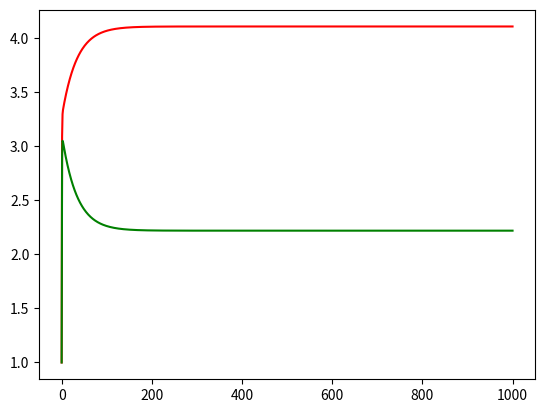

This figure's Python source:

from matplotlib import pyplot as plt 

bread_price = [[0.5, 5], [0.6, 5.5], [0.8, 6], [1.1, 6.8], [1.4, 7]]

def BGD_step_gradient(w0_current, w1_current, points, learningRate):
    w0_gradient = 0
    w1_gradient = 0

    for i in range(len(points)):
        x = points[i][0]
        y = points[i][1]
        w0_gradient += -1.0 * (y - ((w1_current * x) + w0_current))
        w1_gradient += -1.0 * x * (y - ((w1_current * x) + w0_current))

    new_w0 = w0_current - (learningRate * w0_gradient)
    new_w1 = w1_current - (learningRate * w1_gradient)

    return [new_w0, new_w1]

def gradient_descent_runner(points, start_w0, start_w1, l_rate, num_iterations):
    w0 = start_w0
    w1 = start_w1
    weight = [[w0, w1]]
    for i in range(num_iterations):
        w0, w1 = BGD_step_gradient(w0, w1, points, l_rate)
        # print('Iterate {}, w0={}, w1={}'.format(i, w0, w1))
        weight.append([w0, w1])

    return weight

def predict(w0, w1, wheat):
    price = w1 * wheat + w0
    return price

if __name__ == '__main__':
    learning_rate = 0.1
    num_iter = 1000
    myweight = gradient_descent_runner(bread_price, 1, 1, learning_rate, num_iter)
    w0, w1 = myweight[-1]
    price = predict(w0, w1, 0.9)
    print("Price = ", price)

    w0_trend = []
    w1_trend = []

    for i in range(len(myweight)):
        w0_trend.append(myweight[i][0])
        w1_trend.append(myweight[i][1])

    plt.plot(range(len(w0_trend)), w0_trend, 'r')
    plt.plot(range(len(w1_trend)), w1_trend, 'g')
    plt.show()

